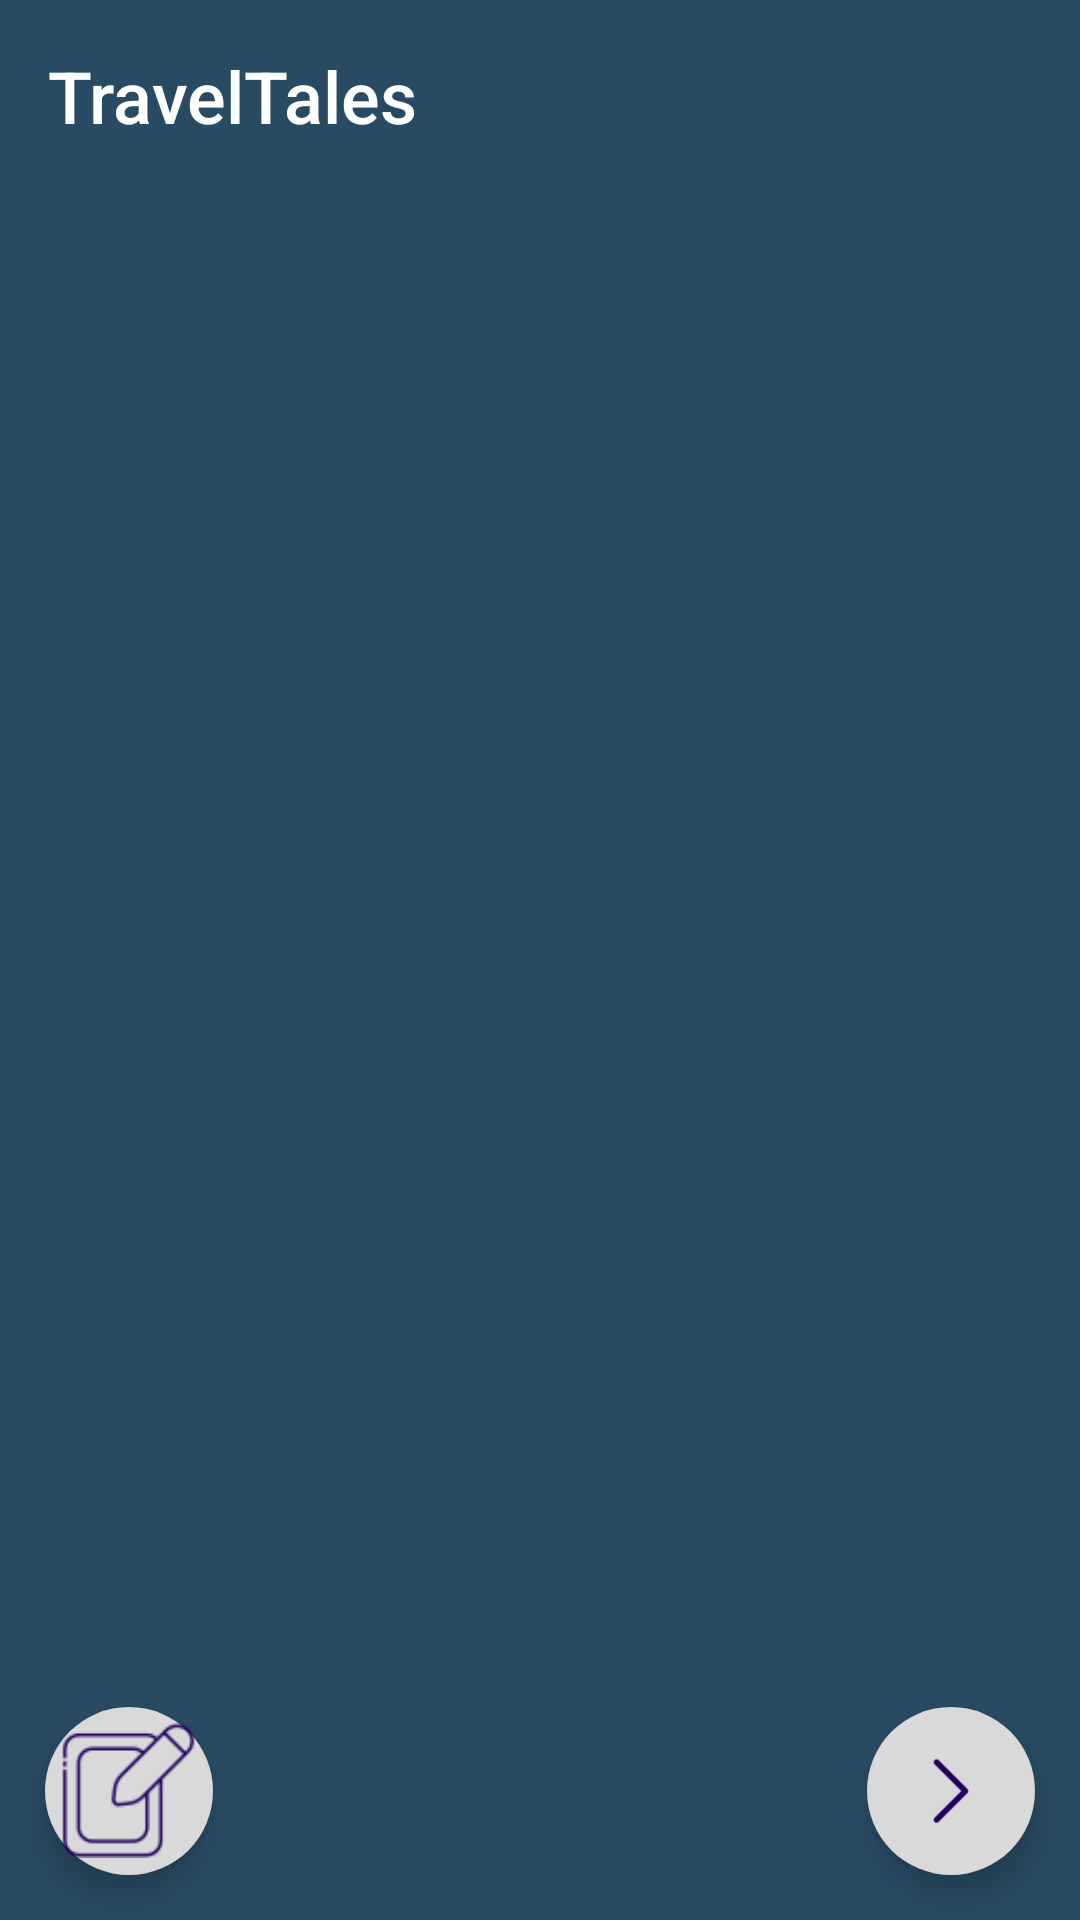

Write the Android layout XML for this screen, with the resource values it uses.
<!-- AndroidManifest.xml: application theme Theme.Travel_tales -->
<!-- res/layout/activity_main.xml -->
<?xml version="1.0" encoding="utf-8"?>
<RelativeLayout xmlns:android="http://schemas.android.com/apk/res/android"
    xmlns:app="http://schemas.android.com/apk/res-auto"
    xmlns:tools="http://schemas.android.com/tools"
    android:layout_width="match_parent"
    android:layout_height="match_parent"
    tools:context=".activities.MainActivity"
    >

    <com.google.android.material.appbar.MaterialToolbar
        android:id="@+id/materialToolbar"
        android:layout_width="match_parent"
        android:layout_height="wrap_content"
        android:layout_marginLeft="0dp"
        android:layout_marginEnd="0dp"
        android:background="?attr/colorPrimary"
        android:minHeight="?attr/actionBarSize"
        android:theme="?attr/actionBarTheme"
        app:title="@string/app_name"
        app:titleTextAppearance="@style/Toolbar.TitleText" />

    <androidx.viewpager2.widget.ViewPager2
        android:id="@+id/view_pager"
        android:layout_width="match_parent"
        android:layout_height="match_parent"
        android:layout_below="@id/materialToolbar"
        android:background="@color/primary" />


    <com.google.android.material.floatingactionbutton.FloatingActionButton
        android:id="@+id/btnSkip"
        android:layout_width="wrap_content"
        android:layout_height="wrap_content"
        android:layout_alignParentLeft="true"
        android:layout_alignParentBottom="true"
        android:layout_marginLeft="15dp"
        android:layout_marginBottom="15dp"
        android:backgroundTint="@color/white_secondary"
        android:src="@drawable/signup"
        app:maxImageSize="45dp"
        app:shapeAppearance="@style/fab_3_rounded"/>

    <com.google.android.material.floatingactionbutton.FloatingActionButton
        android:id="@+id/btnNext"
        android:layout_width="wrap_content"
        android:layout_height="wrap_content"
        android:layout_alignParentEnd="true"
        android:layout_alignParentBottom="true"
        android:layout_centerVertical="true"
        android:layout_marginRight="15dp"
        android:layout_marginBottom="15dp"
        android:backgroundTint="@color/white_secondary"
        android:src="@drawable/next"
        app:shapeAppearance="@style/fab_3_rounded"/>

</RelativeLayout>
<!-- resources referenced by this layout -->
<resources>
  <color name="primary">#284b63</color>
  <color name="white_secondary">#D9D9D9</color>
  <!-- drawable next: png bitmap (drawable, 388 bytes) -->
  <!-- drawable signup: png bitmap (drawable, 1619 bytes) -->
  <string name="app_name">TravelTales</string>
  <style name="Toolbar.TitleText" parent="TextAppearance.Widget.AppCompat.Toolbar.Title">
          <item name="android:textSize">24sp</item>
          <item name="android:textColor">@color/white</item>
      </style>
  <style name="fab_3_rounded">
          <item name="cornerFamily">rounded</item>
          <item name="cornerSize">50%</item>
      </style>
  <style name="Theme.Travel_tales" parent="Base.Theme.Travel_tales" />
  <color name="white">#FFFFFF</color>
  <style name="Base.Theme.Travel_tales" parent="Theme.Material3.DayNight.NoActionBar">
          
           <item name="colorPrimary">@color/primary</item>
      </style>
</resources>
